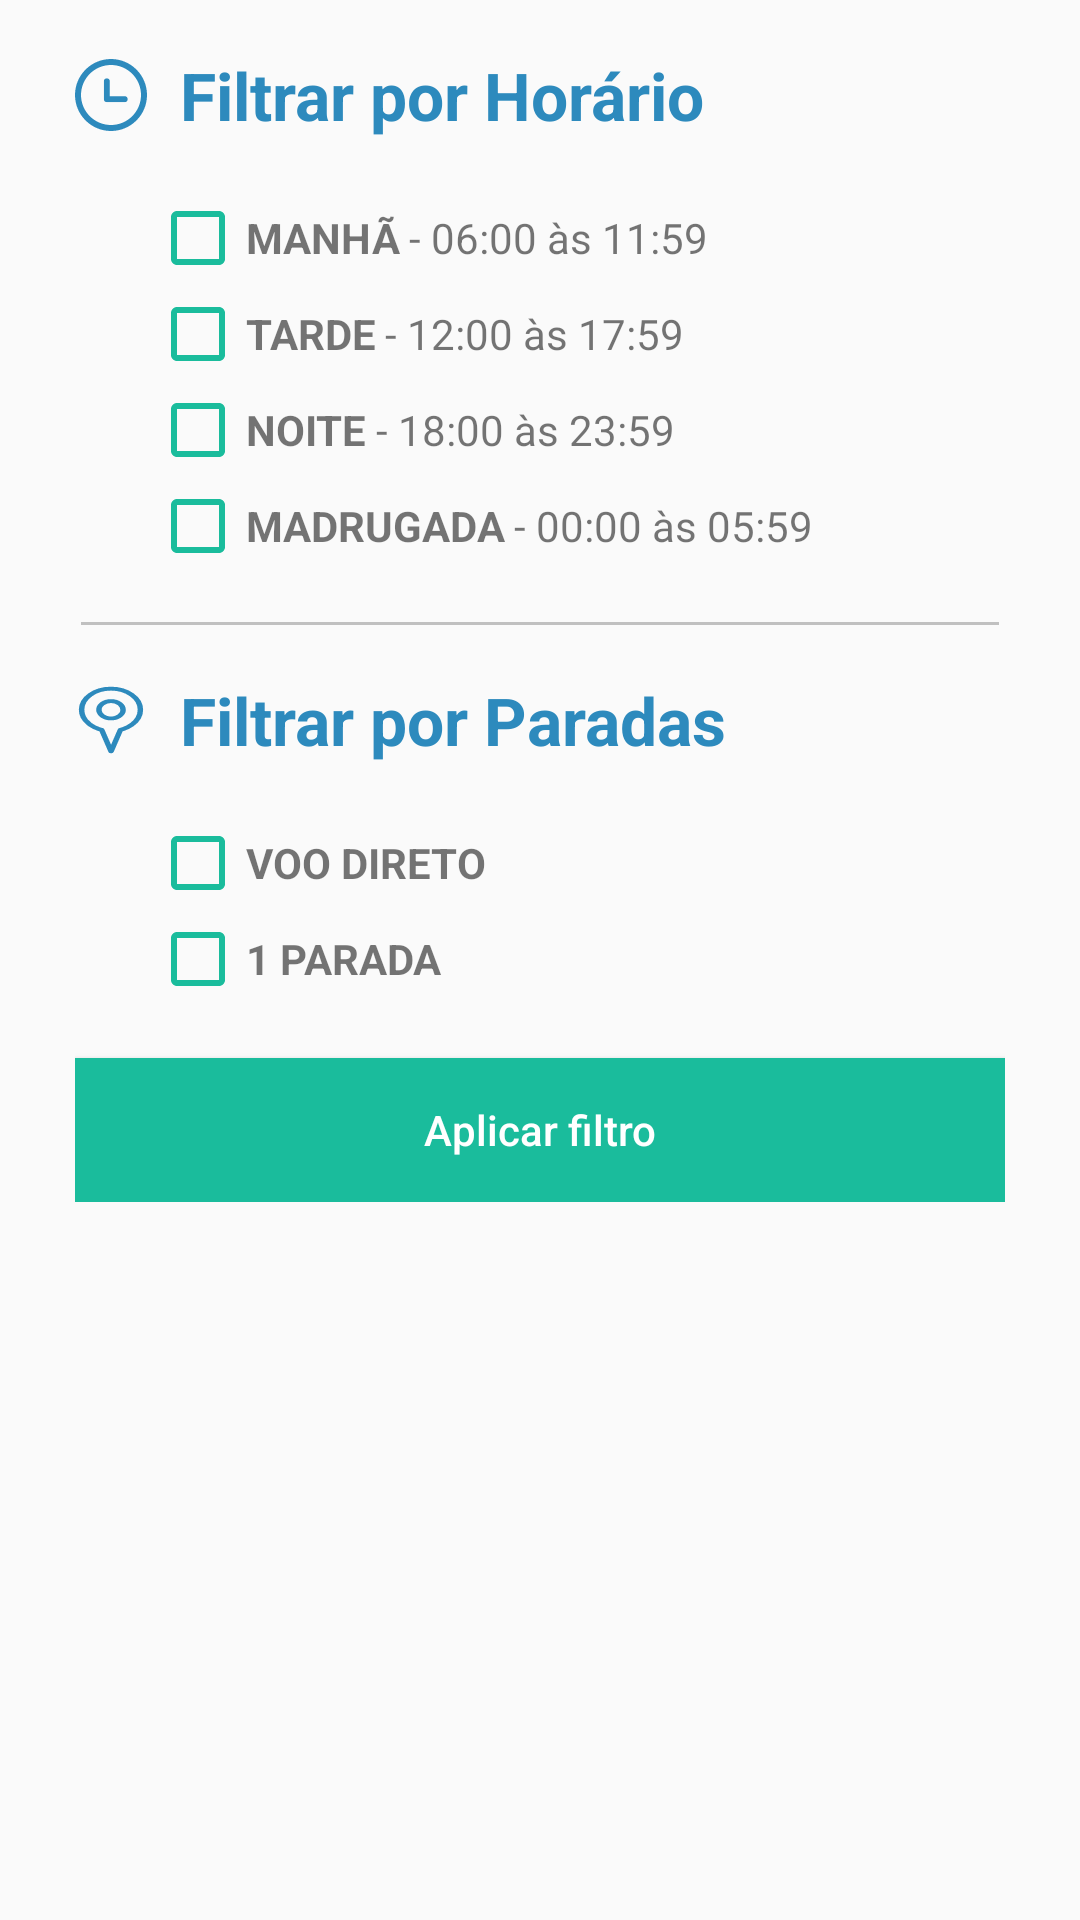

This screen was rendered from an Android layout file. Write that file and the resources it references.
<!-- AndroidManifest.xml: activity theme AppTheme.NoActionBar -->
<!-- res/layout/activity_filter.xml -->
<?xml version="1.0" encoding="utf-8"?>
<android.support.constraint.ConstraintLayout
    xmlns:android="http://schemas.android.com/apk/res/android" android:layout_width="match_parent"
    android:layout_height="match_parent">

    <RelativeLayout
        android:layout_width="wrap_content"
        android:layout_height="wrap_content"
        android:paddingLeft="@dimen/padding_filter"
        android:paddingRight="@dimen/padding_filter">

    <TextView
        android:id="@+id/filter_time_title"
        android:layout_width="wrap_content"
        android:layout_height="wrap_content"
        android:text="@string/filter_by_time"
        android:textColor="@color/colorPrimaryDark"
        android:textStyle="bold"
        android:drawableLeft="@drawable/ic_ichorario"
        android:textSize="@dimen/font_huge"
        android:paddingTop="@dimen/padding_top_filter"
        android:drawablePadding="@dimen/padding_drawable_filter"
        android:paddingBottom="@dimen/padding_top_filter"/>

    <RelativeLayout
        android:id="@+id/filter_time_layout"
        android:layout_width="wrap_content"
        android:layout_height="wrap_content"
        android:layout_below="@+id/filter_time_title">
        <LinearLayout
            android:id="@+id/morning_layout"
            android:layout_width="wrap_content"
            android:layout_height="wrap_content"
            android:orientation="horizontal"
            android:paddingLeft="@dimen/padding_filter">
            <CheckBox
                android:id="@+id/morning_check"
                android:layout_width="wrap_content"
                android:layout_height="wrap_content"
                android:buttonTint="@color/topaz"/>
            <TextView
                android:layout_width="wrap_content"
                android:layout_height="wrap_content"
                android:text="@string/morning"
                android:paddingRight="@dimen/icon_padding2"
                android:textStyle="bold"/>
            <TextView
                android:layout_width="wrap_content"
                android:layout_height="wrap_content"
                android:text="@string/morning_timeslot"/>
            <TextView
                android:id="@+id/morning_qty"
                android:layout_width="wrap_content"
                android:layout_height="wrap_content"
                android:text=""/>
        </LinearLayout>
        <LinearLayout
            android:id="@+id/afternoon_layout"
            android:layout_width="wrap_content"
            android:layout_height="wrap_content"
            android:orientation="horizontal"
            android:paddingLeft="@dimen/padding_filter"
            android:layout_below="@+id/morning_layout">
            <CheckBox
                android:id="@+id/afternoon_check"
                android:layout_width="wrap_content"
                android:layout_height="wrap_content"
                android:buttonTint="@color/topaz"/>
            <TextView
                android:layout_width="wrap_content"
                android:layout_height="wrap_content"
                android:text="@string/afternoon"
                android:paddingRight="@dimen/icon_padding2"
                android:textStyle="bold"/>
            <TextView
                android:layout_width="wrap_content"
                android:layout_height="wrap_content"
                android:text="@string/afternoon_timeslot"/>
            <TextView
                android:id="@+id/afternoon_qty"
                android:layout_width="wrap_content"
                android:layout_height="wrap_content"
                android:text=""/>
        </LinearLayout>
        <LinearLayout
            android:id="@+id/evening_layout"
            android:layout_width="wrap_content"
            android:layout_height="wrap_content"
            android:orientation="horizontal"
            android:paddingLeft="@dimen/padding_filter"
            android:layout_below="@+id/afternoon_layout">
            <CheckBox
                android:id="@+id/evening_check"
                android:layout_width="wrap_content"
                android:layout_height="wrap_content"
                android:buttonTint="@color/topaz"/>
            <TextView
                android:layout_width="wrap_content"
                android:layout_height="wrap_content"
                android:text="@string/evening"
                android:paddingRight="@dimen/icon_padding2"
                android:textStyle="bold"/>
            <TextView
                android:layout_width="wrap_content"
                android:layout_height="wrap_content"
                android:text="@string/evening_timeslot"/>
            <TextView
                android:id="@+id/evening_qty"
                android:layout_width="wrap_content"
                android:layout_height="wrap_content"
                android:text=""/>
        </LinearLayout>
        <LinearLayout
            android:id="@+id/late_night_layout"
            android:layout_width="wrap_content"
            android:layout_height="wrap_content"
            android:orientation="horizontal"
            android:paddingLeft="@dimen/padding_filter"
            android:layout_below="@+id/evening_layout">
            <CheckBox
                android:id="@+id/late_night_check"
                android:layout_width="wrap_content"
                android:layout_height="wrap_content"
                android:buttonTint="@color/topaz"/>
            <TextView
                android:layout_width="wrap_content"
                android:layout_height="wrap_content"
                android:text="@string/late_night"
                android:paddingRight="@dimen/icon_padding2"
                android:textStyle="bold"/>
            <TextView
                android:layout_width="wrap_content"
                android:layout_height="wrap_content"
                android:text="@string/late_night_timeslot"/>
            <TextView
                android:id="@+id/late_night_qty"
                android:layout_width="wrap_content"
                android:layout_height="wrap_content"
                android:text=""/>
        </LinearLayout>
    </RelativeLayout>

        <View
            android:id="@+id/horizontal_line"
            android:layout_width="match_parent"
            android:layout_height="@dimen/one_dp"
            android:background="#c0c0c0"
            android:layout_below="@+id/filter_time_layout"
            android:layout_marginTop="@dimen/tab_padding_bottom"
            android:layout_marginLeft="@dimen/two_dp"
            android:layout_marginRight="@dimen/two_dp"/>

        <TextView
            android:id="@+id/filter_stops_title"
            android:layout_width="wrap_content"
            android:layout_height="wrap_content"
            android:text="@string/filter_by_stops"
            android:textColor="@color/colorPrimaryDark"
            android:textStyle="bold"
            android:drawableLeft="@drawable/ic_icparadas"
            android:textSize="@dimen/font_huge"
            android:paddingTop="@dimen/padding_top_filter"
            android:drawablePadding="@dimen/padding_drawable_filter"
            android:paddingBottom="@dimen/padding_top_filter"
            android:layout_below="@+id/horizontal_line"/>

        <RelativeLayout
            android:id="@+id/filter_stops_layout"
            android:layout_width="wrap_content"
            android:layout_height="wrap_content"
            android:layout_below="@+id/filter_stops_title"
            android:paddingBottom="@dimen/padding_top_filter">
            <LinearLayout
                android:id="@+id/straight_flight_layout"
                android:layout_width="wrap_content"
                android:layout_height="wrap_content"
                android:orientation="horizontal"
                android:paddingLeft="@dimen/padding_filter">
                <CheckBox
                    android:id="@+id/straight_flight_check"
                    android:layout_width="wrap_content"
                    android:layout_height="wrap_content"
                    android:buttonTint="@color/topaz"/>
                <TextView
                    android:layout_width="wrap_content"
                    android:layout_height="wrap_content"
                    android:text="@string/straight_flight"
                    android:paddingRight="@dimen/icon_padding2"
                    android:textStyle="bold"/>
                <TextView
                    android:id="@+id/straight_flight_qty"
                    android:layout_width="wrap_content"
                    android:layout_height="wrap_content"
                    android:text=""/>
            </LinearLayout>
            <LinearLayout
                android:id="@+id/one_stop_layout"
                android:layout_width="wrap_content"
                android:layout_height="wrap_content"
                android:orientation="horizontal"
                android:paddingLeft="@dimen/padding_filter"
                android:layout_below="@+id/straight_flight_layout">
                <CheckBox
                    android:id="@+id/one_stop_check"
                    android:layout_width="wrap_content"
                    android:layout_height="wrap_content"
                    android:buttonTint="@color/topaz"/>
                <TextView
                    android:layout_width="wrap_content"
                    android:layout_height="wrap_content"
                    android:text="@string/one_stop_flight"
                    android:paddingRight="@dimen/icon_padding2"
                    android:textStyle="bold"/>
                <TextView
                    android:id="@+id/one_stop_qty"
                    android:layout_width="wrap_content"
                    android:layout_height="wrap_content"
                    android:text=""/>
            </LinearLayout>

        </RelativeLayout>

        <Button
            android:id="@+id/apply_filter_button"
            android:layout_width="fill_parent"
            android:layout_height="wrap_content"
            android:background="@color/topaz"
            android:textColor="@color/textColorPrimary"
            android:text="@string/apply_filter"
            android:layout_below="@+id/filter_stops_layout"
            android:textAllCaps="false"/>

    </RelativeLayout>

</android.support.constraint.ConstraintLayout>
<!-- resources referenced by this layout -->
<resources>
  <color name="colorPrimaryDark">#2D8ABD</color>
  <color name="textColorPrimary">#FFFFFF</color>
  <color name="topaz">#1ABC9C</color>
  <dimen name="font_huge">22sp</dimen>
  <dimen name="icon_padding2">3dp</dimen>
  <dimen name="one_dp">1dp</dimen>
  <dimen name="padding_drawable_filter">11dp</dimen>
  <dimen name="padding_filter">25dp</dimen>
  <dimen name="padding_top_filter">17dp</dimen>
  <dimen name="tab_padding_bottom">16dp</dimen>
  <dimen name="two_dp">2dp</dimen>
  <!-- drawable ic_ichorario (drawable) -->
  <vector android:height="24dp" android:viewportHeight="15"
      android:viewportWidth="15" android:width="24dp" xmlns:android="http://schemas.android.com/apk/res/android">
      <group>
          <clip-path android:pathData="M7.5,13.75C4.0547,13.75 1.25,10.9453 1.25,7.5C1.25,4.0547 4.0547,1.25 7.5,1.25C10.9453,1.25 13.75,4.0547 13.75,7.5C13.75,10.9453 10.9453,13.75 7.5,13.75M7.5,0C3.3633,0 0,3.3633 0,7.5C0,11.6367 3.3633,15 7.5,15C11.6367,15 15,11.6367 15,7.5C15,3.3633 11.6367,0 7.5,0 M 0,0"/>
          <path android:fillAlpha="1" android:fillColor="#2D8ABD"
              android:pathData="M0.0,0.0h15.0v15.0h-15.0z" android:strokeColor="#00000000"/>
      </group>
      <group>
          <clip-path android:pathData="M6,4L11,4L11,9L6,9ZM6,4 M 0,0"/>
          <group>
              <clip-path android:pathData="M 10.375 7.75 L 7.25 7.75 L 7.25 4.625 C 7.25 4.28125 6.96875 4 6.625 4 C 6.28125 4 6 4.28125 6 4.625 L 6 8.375 C 6 8.71875 6.28125 9 6.625 9 L 10.375 9 C 10.71875 9 11 8.71875 11 8.375 C 11 8.03125 10.71875 7.75 10.375 7.75  M 0,0"/>
              <path android:fillAlpha="1" android:fillColor="#2D8ABD"
                  android:fillType="nonZero"
                  android:pathData="M 1 -1 L 16 -1 L 16 14 L 1 14 Z M 1 -1 " android:strokeColor="#00000000"/>
          </group>
      </group>
  </vector>
  <!-- drawable ic_icparadas: vector/xml drawable (drawable, 8260 chars, omitted) -->
  <string name="afternoon">TARDE</string>
  <string name="afternoon_timeslot"> - 12:00 às 17:59</string>
  <string name="apply_filter">Aplicar filtro</string>
  <string name="evening">NOITE</string>
  <string name="evening_timeslot"> - 18:00 às 23:59</string>
  <string name="filter_by_stops">Filtrar por Paradas</string>
  <string name="filter_by_time">Filtrar por Horário</string>
  <string name="late_night">MADRUGADA</string>
  <string name="late_night_timeslot"> - 00:00 às 05:59</string>
  <string name="morning">MANHÃ</string>
  <string name="morning_timeslot"> - 06:00 às 11:59</string>
  <string name="one_stop_flight">1 PARADA</string>
  <string name="straight_flight">VOO DIRETO</string>
  <style name="AppTheme.NoActionBar">
          <item name="windowActionBar">false</item>
          <item name="windowNoTitle">true</item>
      </style>
</resources>
